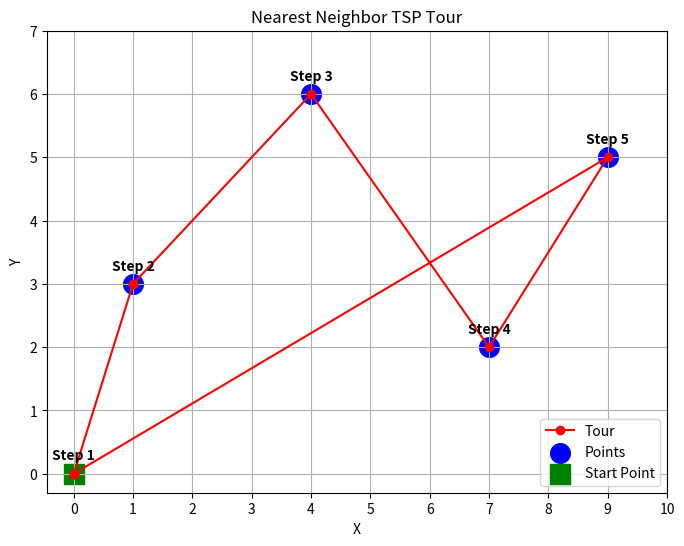

Source code (Python):
import math
import matplotlib.pyplot as plt


def calculate_distance(point1, point2):
    # calculate distance between two points
    x1, y1 = point1
    x2, y2 = point2
    return math.sqrt((x2 - x1) ** 2 + (y2 - y1) ** 2)


def nearest_neighbor(points, start_point_idx):
    # nearest neighbor heuristic
    remaining_points = set(points)
    current_point = points[start_point_idx]
    tour = [current_point]
    remaining_points.remove(current_point)

    while remaining_points:
        nearest_point = min(remaining_points, key=lambda point: calculate_distance(current_point, point))
        tour.append(nearest_point)
        current_point = nearest_point
        remaining_points.remove(nearest_point)
    return tour


def visualize_tour(tour):
    # Separate x and y coordinates for plotting
    x_coords = [point[0] for point in tour]
    y_coords = [point[1] for point in tour]
    labels = [f"Step {i + 1}" for i in range(len(tour))]
    # Plot the tour, points, and start point
    plt.figure(figsize=(8, 6))
    plt.plot(x_coords + [x_coords[0]], y_coords + [y_coords[0]], color='red', marker='o', linestyle='-', label='Tour')
    plt.scatter(x_coords, y_coords, color='blue', s=200, label='Points')  # Increase size (s) of points
    plt.scatter(tour[0][0], tour[0][1], color='green', marker='s', s=200,
                label='Start Point')  # Increase size (s) of start point

    # Set the axis limits and integer tick labels
    plt.xticks(range(int(min(x_coords)), int(max(x_coords)) + 2))
    plt.yticks(range(int(min(y_coords)), int(max(y_coords)) + 2))

    # plot labels
    for label, x, y in zip(labels, x_coords, y_coords):
        plt.annotate(label, (x, y), textcoords="offset points", xytext=(0, 10), ha='center', weight='bold')
    plt.xlabel('X')
    plt.ylabel('Y')
    plt.title('Nearest Neighbor TSP Tour')
    plt.legend(loc='lower right')
    plt.grid(True)
    plt.show()


# Example list of points [(x1, y1), (x2, y2), ...]
points = [(0, 0), (1, 3), (4, 6), (7, 2), (9, 5)]

# Specify the start point
start_point = 0

# Calculate the nearest neighbor tour
tour = nearest_neighbor(points, start_point)

# visualize tour
visualize_tour(tour)